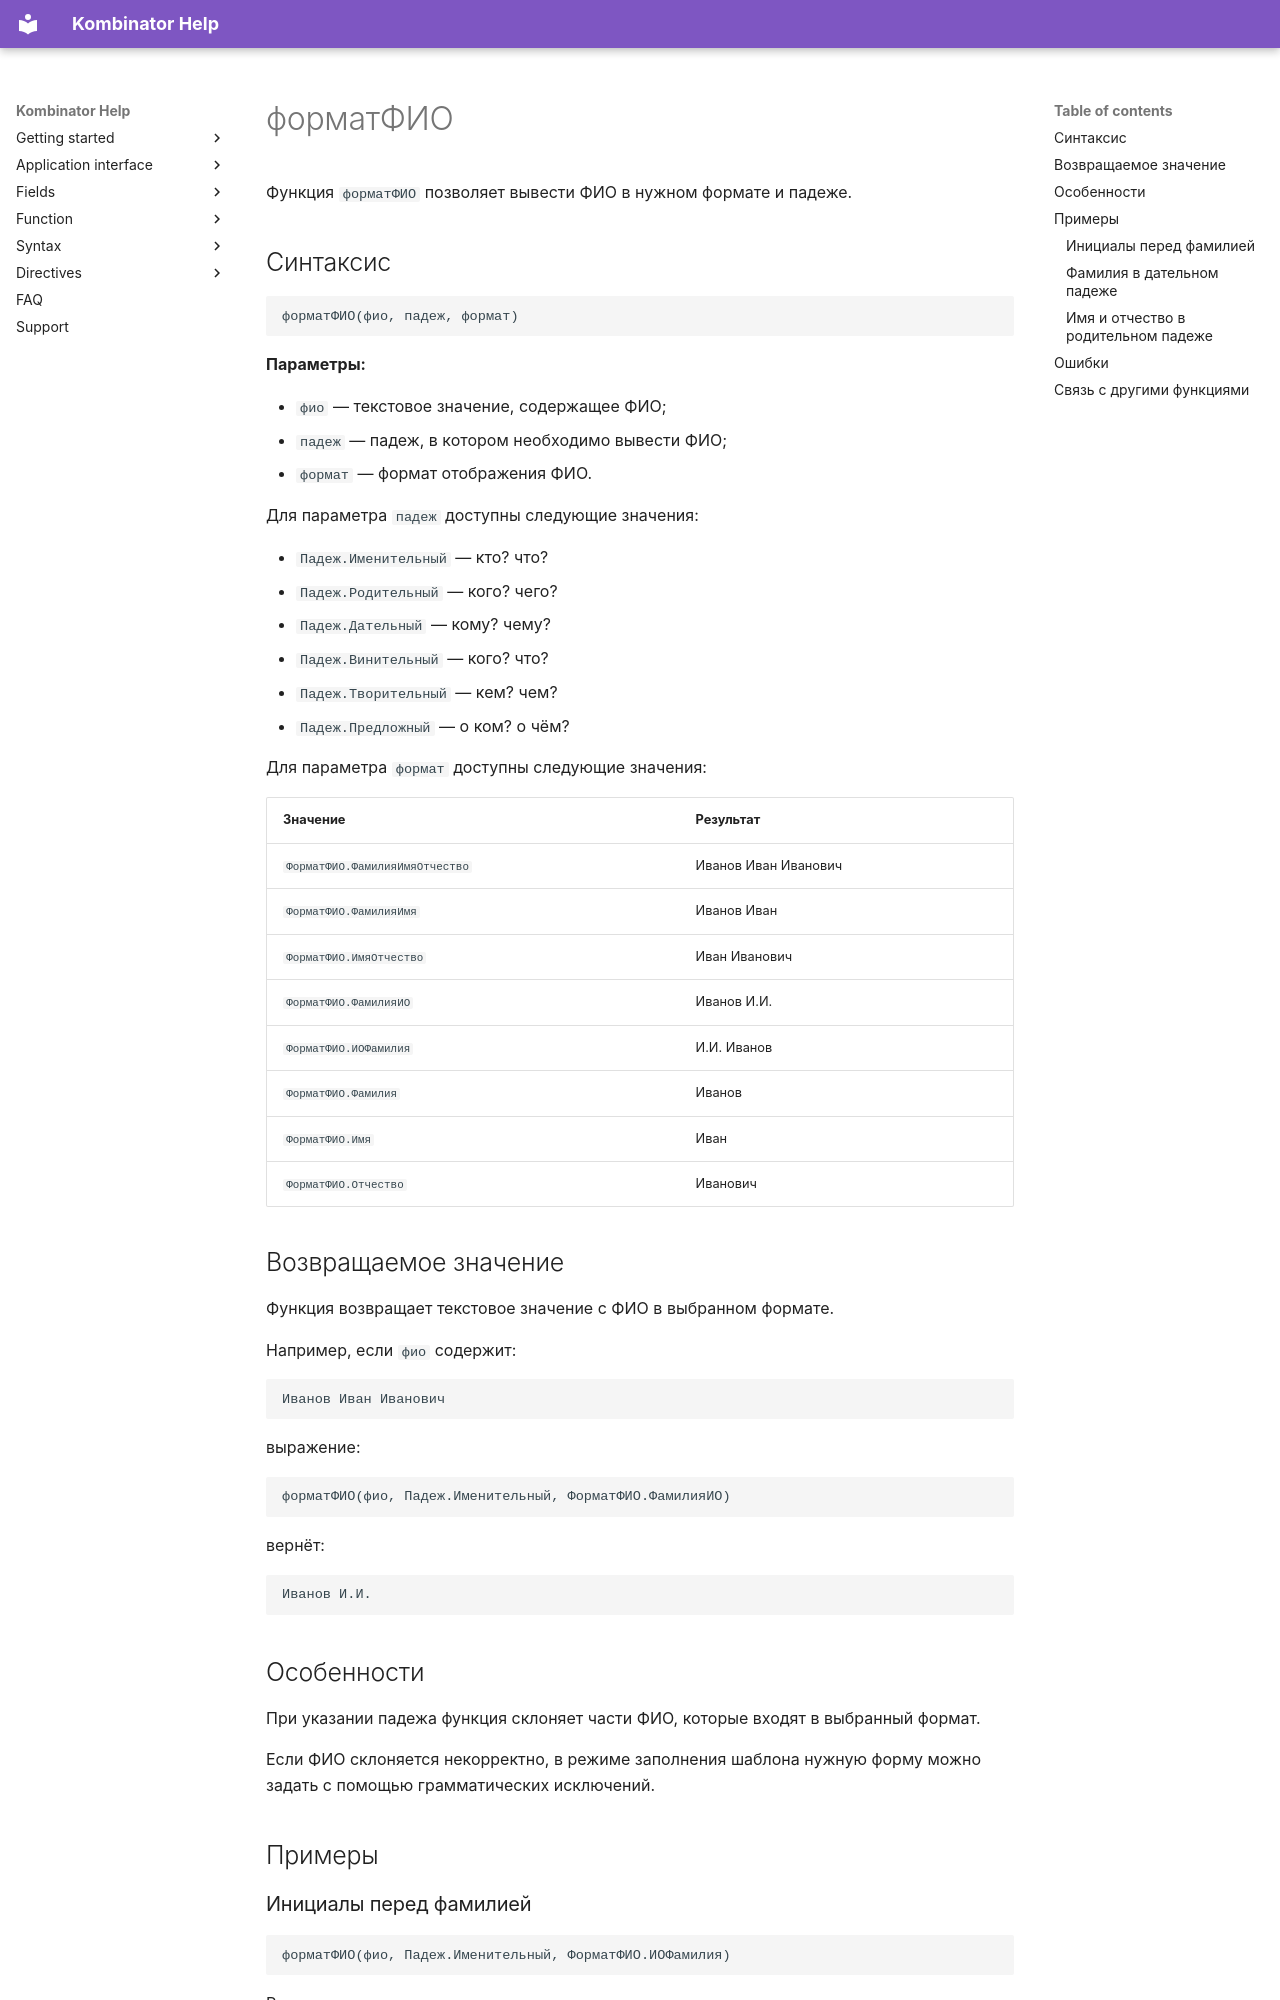

repository: EvgenyAkinshin/kombinator_help_en · page: ReferenceGuide/functions/Formatting/formatFullName_RU.ru/index.html · generator: mkdocs

# форматФИО

Функция `форматФИО` позволяет вывести ФИО в нужном формате и падеже.

## Синтаксис

```text
форматФИО(фио, падеж, формат)
```

**Параметры:**

- `фио` — текстовое значение, содержащее ФИО;
- `падеж` — падеж, в котором необходимо вывести ФИО;
- `формат` — формат отображения ФИО.

Для параметра `падеж` доступны следующие значения:

- `Падеж.Именительный` — кто? что?
- `Падеж.Родительный` — кого? чего?
- `Падеж.Дательный` — кому? чему?
- `Падеж.Винительный` — кого? что?
- `Падеж.Творительный` — кем? чем?
- `Падеж.Предложный` — о ком? о чём?

Для параметра `формат` доступны следующие значения:

| Значение | Результат |
| --- | --- |
| `ФорматФИО.ФамилияИмяОтчество` | Иванов Иван Иванович |
| `ФорматФИО.ФамилияИмя` | Иванов Иван |
| `ФорматФИО.ИмяОтчество` | Иван Иванович |
| `ФорматФИО.ФамилияИО` | Иванов И.И. |
| `ФорматФИО.ИОФамилия` | И.И. Иванов |
| `ФорматФИО.Фамилия` | Иванов |
| `ФорматФИО.Имя` | Иван |
| `ФорматФИО.Отчество` | Иванович |

## Возвращаемое значение

Функция возвращает текстовое значение с ФИО в выбранном формате.

Например, если `фио` содержит:

```text
Иванов Иван Иванович
```

выражение:

```text
форматФИО(фио, Падеж.Именительный, ФорматФИО.ФамилияИО)
```

вернёт:

```text
Иванов И.И.
```

## Особенности

При указании падежа функция склоняет части ФИО, которые входят в выбранный формат.

Если ФИО склоняется некорректно, в режиме заполнения шаблона нужную форму можно задать с помощью грамматических исключений.

## Примеры
